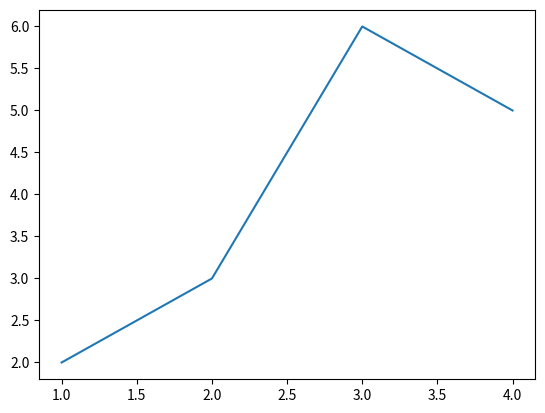

Generate this figure with matplotlib:
import matplotlib.pyplot as plt
plt.figure()
x = [1,2,3,4]
y = [2,3,6,5]
plt.plot(x,y)
plt.show()